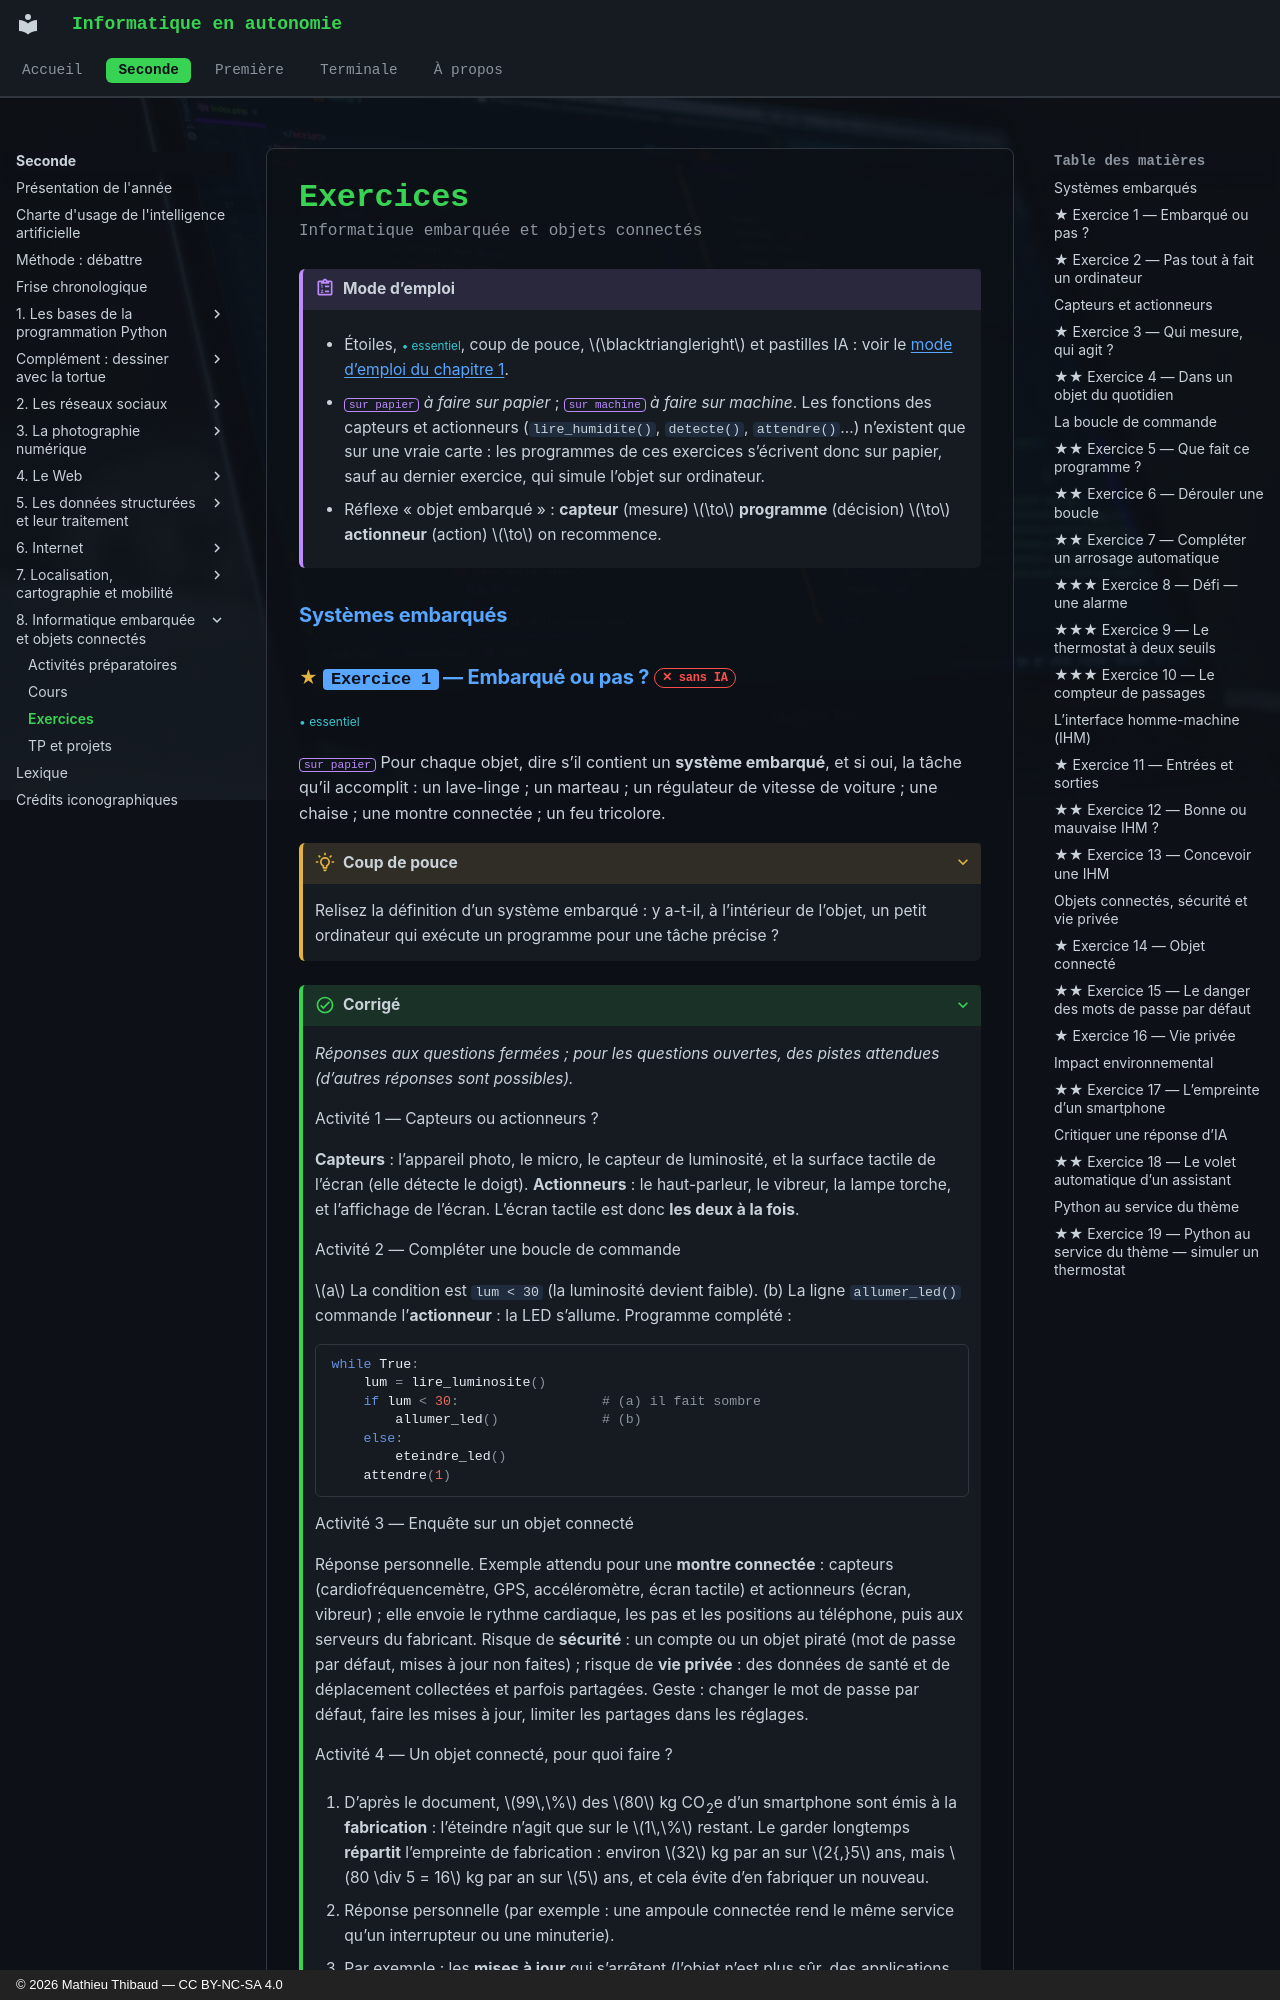

repository: MathThibaud/informatique-en-autonomie · page: seconde/08-informatique-embarquee-et-objets-connect/exercices/index.html · generator: mkdocs · copyright: © 2026 Mathieu Thibaud — CC BY-NC-SA 4.0

# Exercices

<p class="sous-titre">Informatique embarquée et objets connectés</p>

!!! consignes "Mode d’emploi"

    -  Étoiles, <span class="essentiel">• essentiel</span>, coup de pouce, $\blacktriangleright$ et pastilles IA : voir le [mode d’emploi du chapitre 1](../01-les-bases-de-la-programmation-python/exercices.md#modeemploi).

    - <span class="tag">sur papier</span> *à faire sur papier* ; <span class="tag">sur machine</span> *à faire sur machine*. Les fonctions des capteurs et actionneurs (`lire_humidite()`, `detecte()`, `attendre()`…) n’existent que sur une vraie carte : les programmes de ces exercices s’écrivent donc sur papier, sauf au dernier exercice, qui simule l’objet sur ordinateur.

    - Réflexe « objet embarqué » : **capteur** (mesure) $\to$ **programme** (décision) $\to$ **actionneur** (action) $\to$ on recommence.

### Systèmes embarqués
